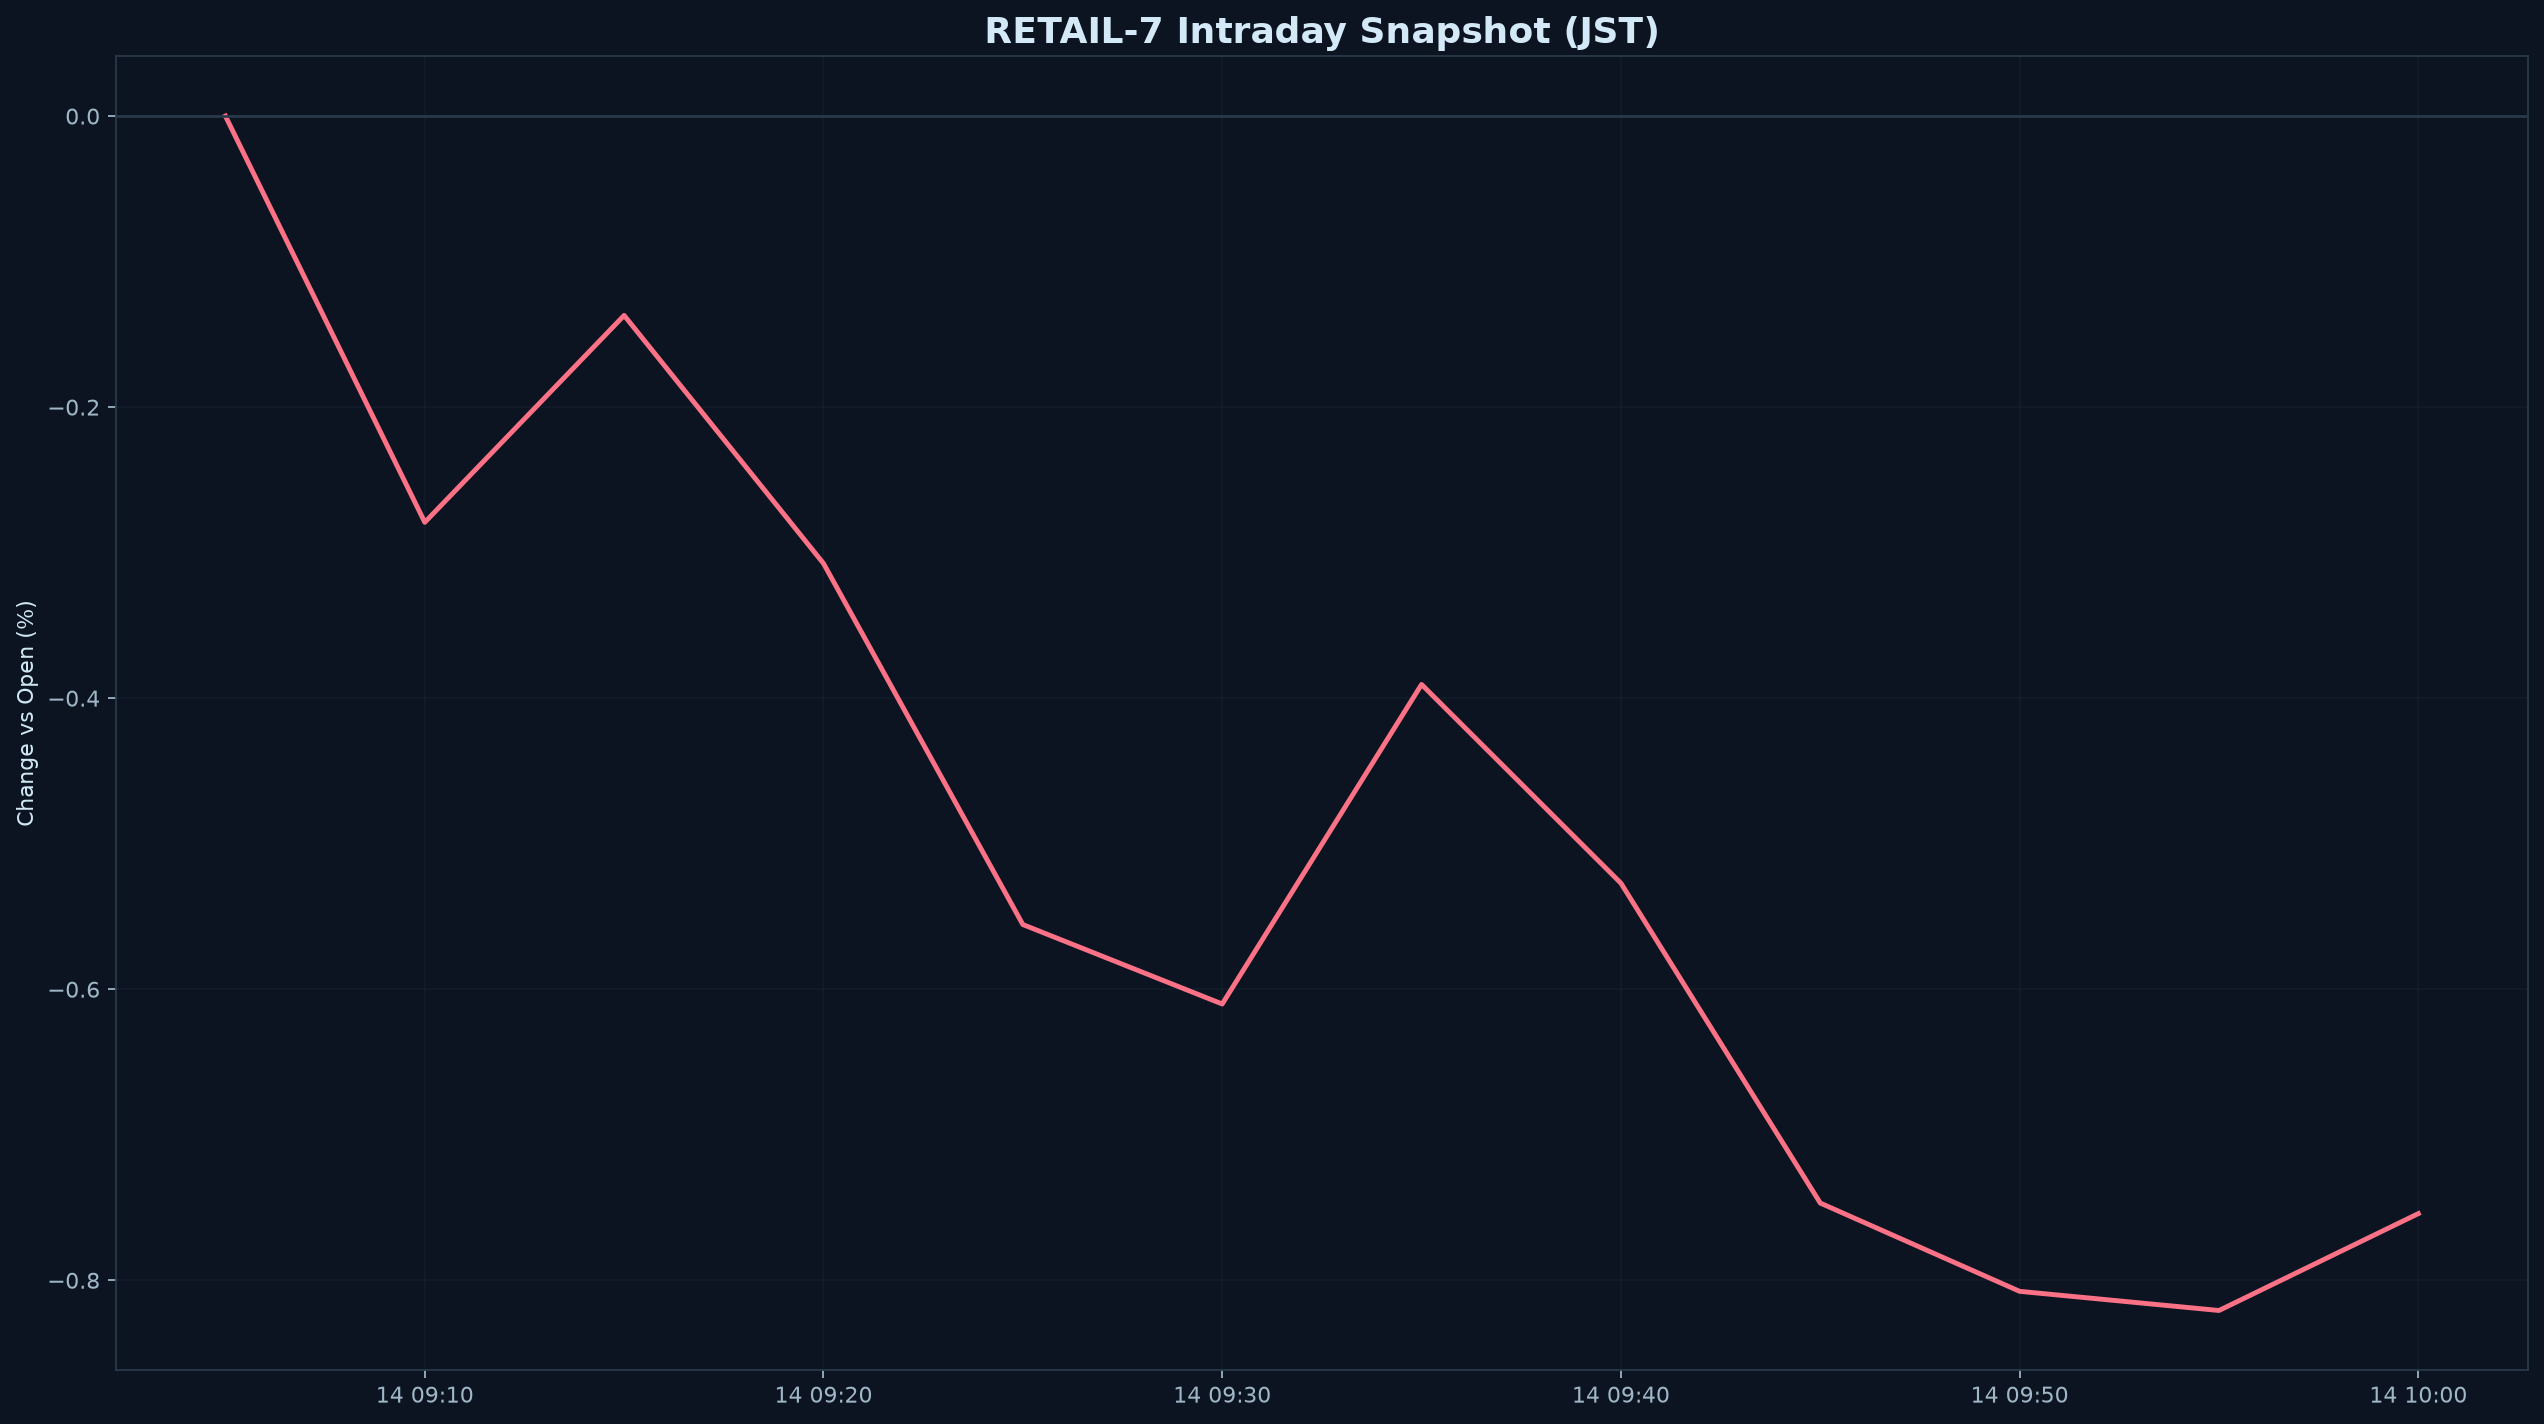

The file beside this chart, header and first rows:
datetime_jst, pct
2026-10-14 09:05:00+09:00, 0.000000
2026-10-14 09:10:00+09:00, -0.2792
2026-10-14 09:15:00+09:00, -0.137
2026-10-14 09:20:00+09:00, -0.3074
2026-10-14 09:25:00+09:00, -0.5555
2026-10-14 09:30:00+09:00, -0.6101
2026-10-14 09:35:00+09:00, -0.3906
2026-10-14 09:40:00+09:00, -0.5271
2026-10-14 09:45:00+09:00, -0.7469
2026-10-14 09:50:00+09:00, -0.8076
2026-10-14 09:55:00+09:00, -0.8208
2026-10-14 10:00:00+09:00, -0.7542
